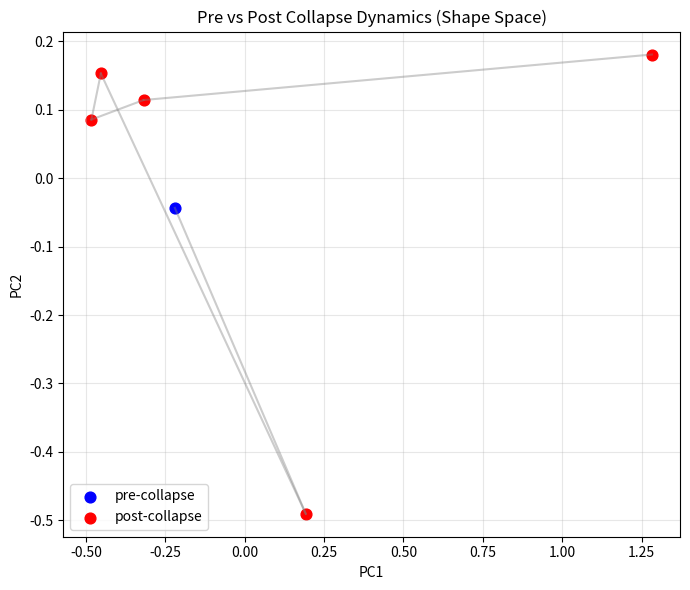

Source code (Python):
import numpy as np
import matplotlib.pyplot as plt
from scipy.ndimage import gaussian_filter1d

# ============================================================
# CORE UTILS
# ============================================================

def sustained_first_crossing(mask, t, min_samples=3):
    mask = np.asarray(mask, dtype=bool)
    for i in range(0, len(mask) - min_samples + 1):
        if np.all(mask[i:i + min_samples]):
            return t[i]
    return None


def compute_lead_time(t_collapse, t_detection):
    if t_collapse is None or t_detection is None:
        return None
    return t_collapse - t_detection


# ============================================================
# EVENT EXTRACTION
# ============================================================

def extract_events(signal, threshold, min_length=3):
    mask = signal > threshold
    events = []
    i = 0

    while i < len(mask):
        if mask[i]:
            start = i
            while i < len(mask) and mask[i]:
                i += 1
            end = i

            if end - start >= min_length:
                peak = np.max(signal[start:end])
                events.append((start, end, peak))
        else:
            i += 1

    return events


# ============================================================
# SHAPE EXTRACTION
# ============================================================

def extract_event_shapes(t, curvature, events):
    shapes = []
    times = []

    for (start, end, _) in events:
        seg = curvature[start:end]
        if len(seg) < 5:
            continue

        seg_norm = seg / (np.max(seg) + 1e-8)
        t_norm = np.linspace(0, 1, len(seg))

        shapes.append((t_norm, seg_norm))
        times.append(t[start])  # 🔥 event time

    return shapes, times


# ============================================================
# SHAPE PROCESSING
# ============================================================

def resample_shapes(shapes, n=50):
    resampled = []
    target_t = np.linspace(0, 1, n)

    for t_norm, seg in shapes:
        interp = np.interp(target_t, t_norm, seg)
        resampled.append(interp)

    return np.array(resampled)


def compute_shape_space(shapes, n=50):

    if len(shapes) < 2:
        return None, None

    X = resample_shapes(shapes, n=n)

    X_centered = X - np.mean(X, axis=0)
    _, _, Vt = np.linalg.svd(X_centered, full_matrices=False)

    coords = X_centered @ Vt[:2].T

    return coords, X


# ============================================================
# VALIDATION PIPELINE
# ============================================================

def run_validation(data):

    t = np.asarray(data["time"])
    V = np.asarray(data["voltage"])

    sigma = 2
    stable_idx = int(0.3 * len(t))

    V_smooth = gaussian_filter1d(V, sigma)
    dv_dt = gaussian_filter1d(np.gradient(V_smooth, t), sigma)

    x = np.vstack([
        V_smooth,
        dv_dt,
        gaussian_filter1d(np.gradient(dv_dt, t), sigma)
    ]).T

    curvature = gaussian_filter1d(
        np.linalg.norm(np.gradient(np.gradient(x, axis=0), axis=0), axis=1),
        sigma
    )

    threshold = np.mean(curvature[:stable_idx]) + 2 * np.std(curvature[:stable_idx])

    # collapse detection
    t_collapse = sustained_first_crossing(V_smooth < 0.7, t)

    # events
    events = extract_events(curvature, threshold)

    shapes, event_times = extract_event_shapes(t, curvature, events)

    return shapes, event_times, t_collapse


# ============================================================
# SCENARIO
# ============================================================

def make_synthetic_scenario(kind):

    t = np.linspace(0, 100, 500)
    V = 1 - 0.002*t - 0.0005*t**2

    if kind == "nonlinear":
        V += 0.015*np.exp((t-16)/4)*(t<25)
        V += 0.01*np.sin(0.8*t)*(t<25)

    elif kind == "noisy":
        V += 0.01*np.random.default_rng(7).normal(size=len(t))

    return {"time": t, "voltage": V}


# ============================================================
# VISUALIZATION
# ============================================================

def plot_pre_post_trajectory(coords, event_times, t_collapse):

    plt.figure(figsize=(7, 6))

    coords = np.array(coords)
    event_times = np.array(event_times)

    pre = event_times < t_collapse
    post = event_times >= t_collapse

    # PRE-collapse
    plt.scatter(coords[pre, 0], coords[pre, 1],
                c="blue", label="pre-collapse", s=60)

    # POST-collapse
    plt.scatter(coords[post, 0], coords[post, 1],
                c="red", label="post-collapse", s=60)

    # connect trajectory
    for i in range(len(coords) - 1):
        plt.plot(coords[i:i+2, 0], coords[i:i+2, 1],
                 color="gray", alpha=0.4)

    plt.title("Pre vs Post Collapse Dynamics (Shape Space)")
    plt.xlabel("PC1")
    plt.ylabel("PC2")
    plt.legend()
    plt.grid(alpha=0.3)
    plt.tight_layout()
    plt.show()


# ============================================================
# MAIN
# ============================================================

if __name__ == "__main__":

    print("\n=== RUN: pre-collapse dynamics ===\n")

    data = make_synthetic_scenario("noisy")  # 🔥 test noisy first

    shapes, event_times, t_collapse = run_validation(data)

    print("t_collapse:", t_collapse)
    print("events:", len(shapes))

    coords, X = compute_shape_space(shapes)

    if coords is not None:
        plot_pre_post_trajectory(coords, event_times, t_collapse)
